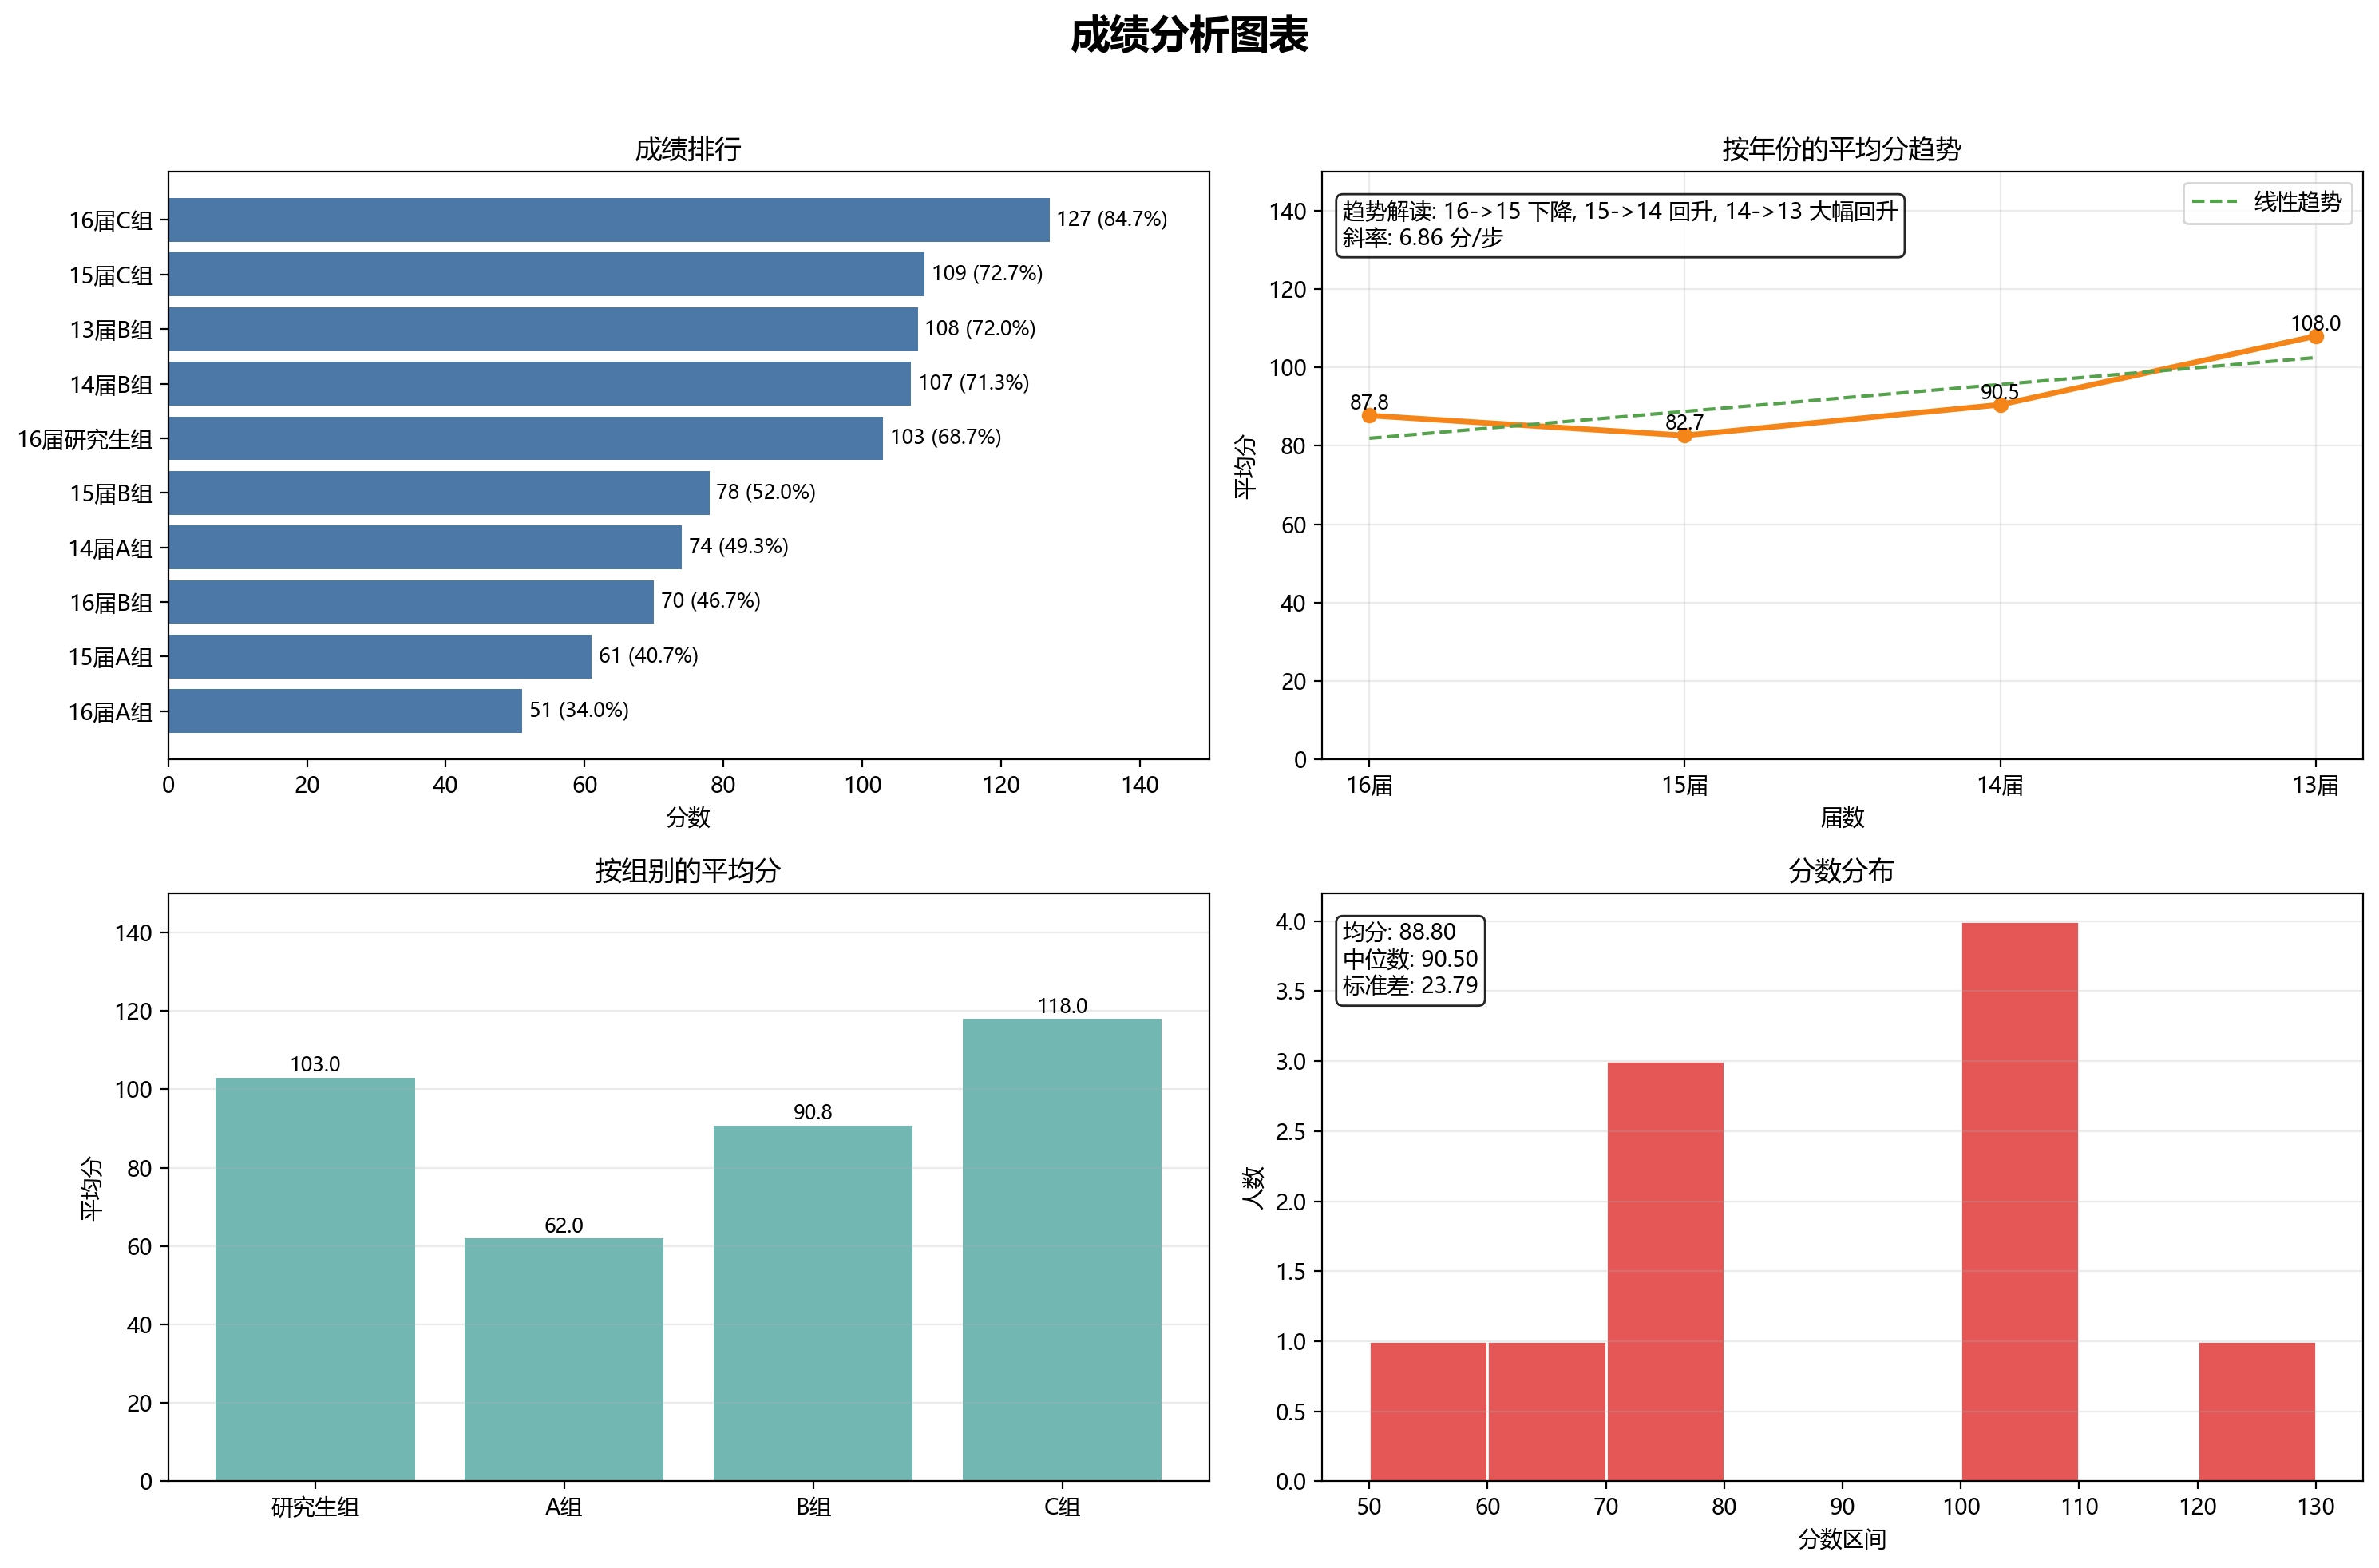

Here is the Python script that generated this plot:
import argparse
import re
from collections import defaultdict
from statistics import mean, median, pstdev

import matplotlib.pyplot as plt
from matplotlib import font_manager


def configure_chinese_font():
    candidates = ["Microsoft YaHei", "SimHei", "Noto Sans CJK SC", "PingFang SC"]
    available_fonts = {font.name for font in font_manager.fontManager.ttflist}
    for font_name in candidates:
        if font_name in available_fonts:
            plt.rcParams["font.sans-serif"] = [font_name]
            break
    else:
        plt.rcParams["font.sans-serif"] = candidates
    plt.rcParams["axes.unicode_minus"] = False


configure_chinese_font()


DATA = """
16届B组70分
16届A组51分
16届研究生组103分
16界C组127分
15届A组61分
15届B组78分
15届C组109分
14届A组74分
14届B组107分
13届B组108分
"""

PATTERN = re.compile(r"^(?P<year>\d{2})(?:届|界)(?P<group>.+?)组(?P<score>\d+)分$")


def parse_records(text: str):
    records = []
    for raw_line in text.splitlines():
        line = raw_line.strip()
        if not line:
            continue
        match = PATTERN.match(line)
        if not match:
            raise ValueError(f"Cannot parse line: {line}")
        year = int(match.group("year"))
        group = match.group("group")
        score = int(match.group("score"))
        records.append({"year": year, "group": group, "score": score})
    return records


def fmt_percent(score: float, full_score: int) -> str:
    return f"{score / full_score * 100:.1f}%"


def linear_trend(xs, ys):
    n = len(xs)
    if n < 2:
        return 0.0, ys[0] if ys else 0.0

    x_mean = mean(xs)
    y_mean = mean(ys)
    numerator = sum((x - x_mean) * (y - y_mean) for x, y in zip(xs, ys))
    denominator = sum((x - x_mean) ** 2 for x in xs)
    slope = numerator / denominator if denominator else 0.0
    intercept = y_mean - slope * x_mean
    return slope, intercept


def analyze(records, full_score):
    scores = [item["score"] for item in records]
    years = defaultdict(list)
    groups = defaultdict(list)

    for item in records:
        years[item["year"]].append(item["score"])
        groups[item["group"]].append(item["score"])

    year_order = sorted(years, reverse=True)
    year_stats = []
    for year in year_order:
        values = years[year]
        year_stats.append((year, len(values), mean(values), max(values), min(values)))

    group_stats = []
    for group in sorted(groups, key=lambda g: (g != "研究生", g)):
        values = groups[group]
        group_stats.append((group, len(values), mean(values), max(values), min(values)))

    ranked_records = sorted(records, key=lambda x: (-x["score"], x["year"], x["group"]))

    year_x = [item[0] for item in year_stats]
    year_y = [item[2] for item in year_stats]
    x_positions = list(range(len(year_stats)))
    slope, intercept = linear_trend(x_positions, year_y)

    fig, axes = plt.subplots(2, 2, figsize=(15, 10))
    fig.suptitle("成绩分析图表", fontsize=18, fontweight="bold")

    ax = axes[0, 0]
    labels = [f"{item['year']}届{item['group']}组" for item in ranked_records]
    values = [item["score"] for item in ranked_records]
    ax.barh(labels, values, color="#4C78A8")
    ax.invert_yaxis()
    ax.set_title("成绩排行")
    ax.set_xlabel("分数")
    ax.set_xlim(0, full_score)
    for index, value in enumerate(values):
        ax.text(value + 1, index, f"{value} ({fmt_percent(value, full_score)})", va="center", fontsize=9)

    ax = axes[0, 1]
    ax.plot(x_positions, year_y, marker="o", linewidth=2.5, color="#F58518")
    trend_y = [slope * x + intercept for x in x_positions]
    ax.plot(x_positions, trend_y, linestyle="--", color="#54A24B", label="线性趋势")
    for x, y in zip(x_positions, year_y):
        ax.text(x, y + 1.5, f"{y:.1f}", ha="center", fontsize=9)
    ax.set_title("按年份的平均分趋势")
    ax.set_xlabel("届数")
    ax.set_ylabel("平均分")
    ax.set_xticks(x_positions)
    ax.set_xticklabels([f"{year}届" for year in year_x])
    ax.set_ylim(0, full_score)
    ax.grid(alpha=0.25)
    ax.legend(loc="best")
    ax.text(
        0.02,
        0.95,
        f"趋势解读: 16->15 下降, 15->14 回升, 14->13 大幅回升\n斜率: {slope:.2f} 分/步",
        transform=ax.transAxes,
        va="top",
        fontsize=10,
        bbox=dict(boxstyle="round", facecolor="white", alpha=0.85),
    )

    ax = axes[1, 0]
    group_labels = [f"{item[0]}组" for item in group_stats]
    group_values = [item[2] for item in group_stats]
    ax.bar(group_labels, group_values, color="#72B7B2")
    ax.set_title("按组别的平均分")
    ax.set_ylabel("平均分")
    ax.set_ylim(0, full_score)
    for index, value in enumerate(group_values):
        ax.text(index, value + 1.5, f"{value:.1f}", ha="center", fontsize=9)
    ax.grid(axis="y", alpha=0.25)

    ax = axes[1, 1]
    ax.hist(scores, bins=[50, 60, 70, 80, 90, 100, 110, 120, 130], color="#E45756", edgecolor="white")
    ax.set_title("分数分布")
    ax.set_xlabel("分数区间")
    ax.set_ylabel("人数")
    ax.grid(axis="y", alpha=0.25)
    ax.text(
        0.02,
        0.95,
        f"均分: {mean(scores):.2f}\n中位数: {median(scores):.2f}\n标准差: {pstdev(scores):.2f}",
        transform=ax.transAxes,
        va="top",
        fontsize=10,
        bbox=dict(boxstyle="round", facecolor="white", alpha=0.85),
    )

    fig.tight_layout(rect=[0, 0, 1, 0.96])
    output_path = "score_analysis.png"
    fig.savefig(output_path, dpi=200, bbox_inches="tight")
    plt.show()


def main():
    parser = argparse.ArgumentParser(description="Analyze score records.")
    parser.add_argument("--full-score", type=int, default=150, help="Full score for normalization.")
    parser.add_argument("--file", type=str, help="Optional text file containing one record per line.")
    args = parser.parse_args()

    text = DATA
    if args.file:
        with open(args.file, "r", encoding="utf-8") as f:
            text = f.read()

    records = parse_records(text)
    analyze(records, args.full_score)


if __name__ == "__main__":
    main()
